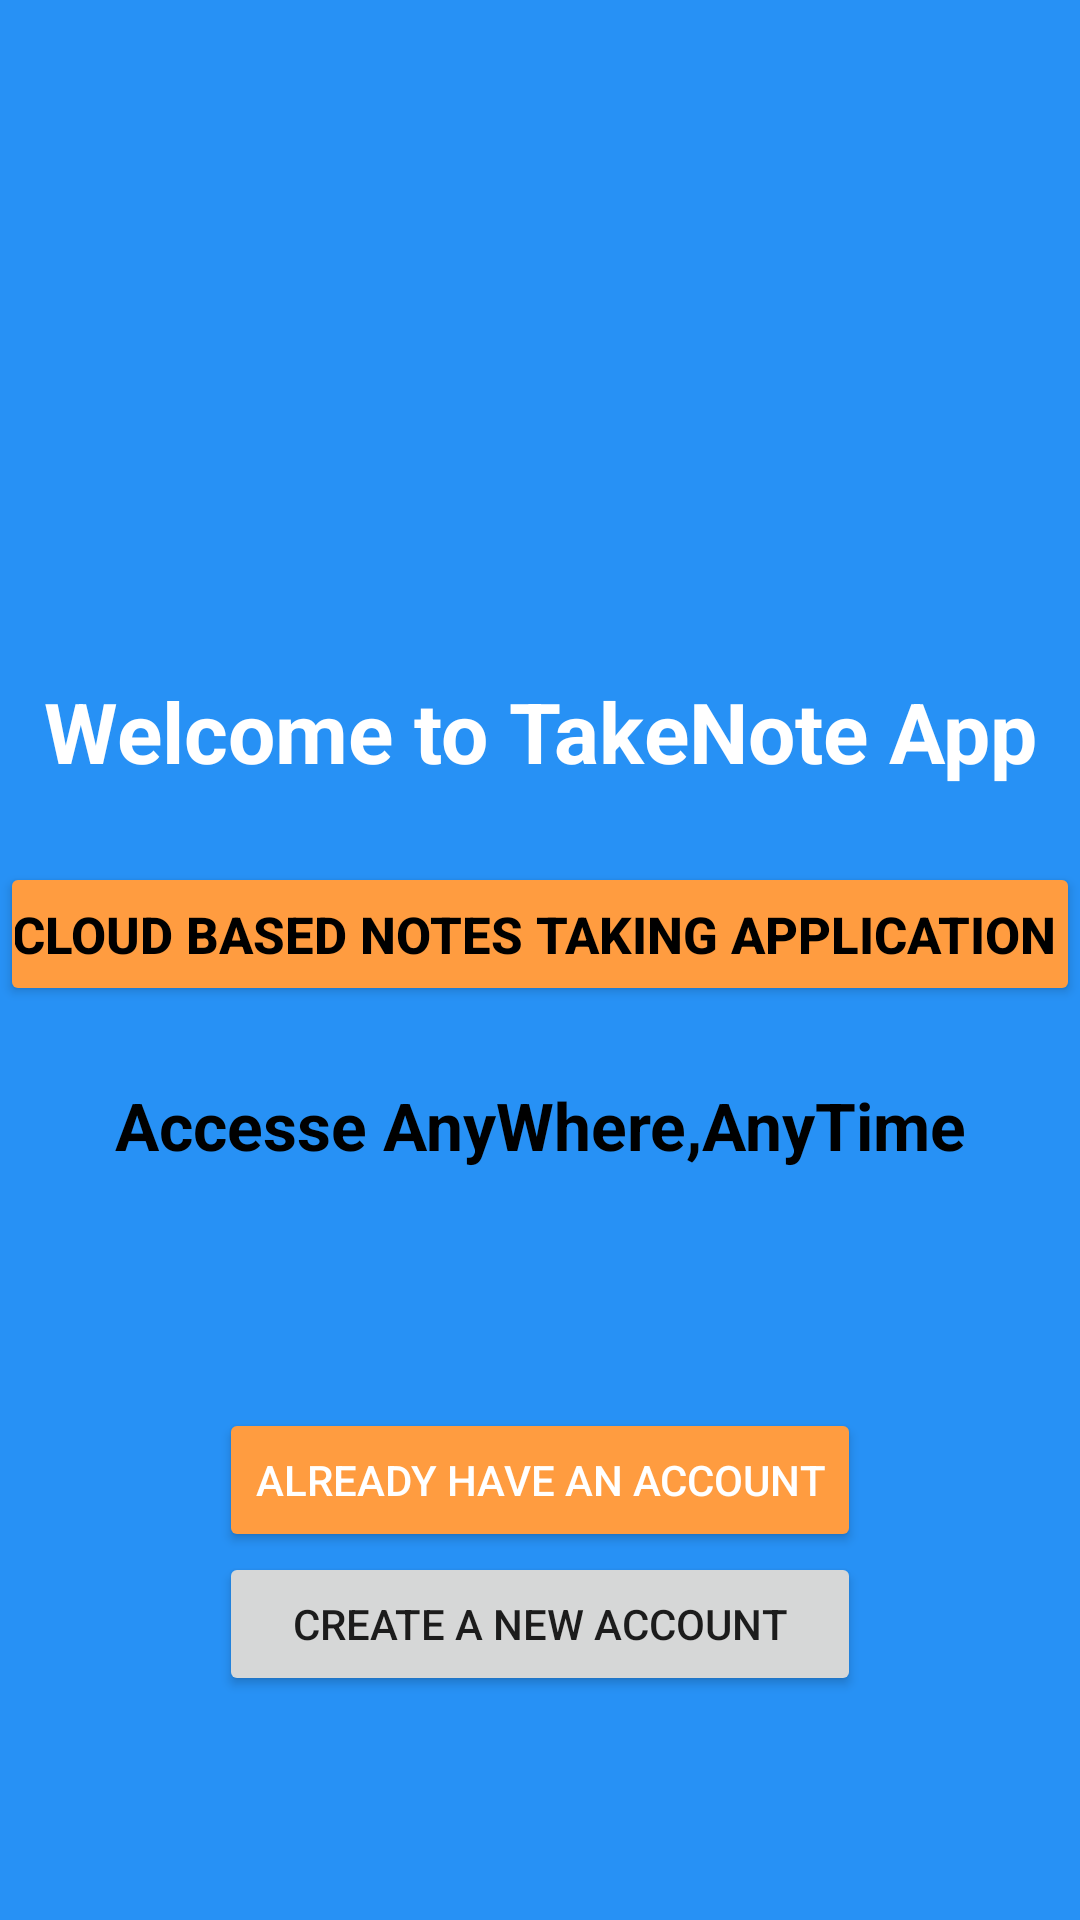

Layout XML and referenced resources for this Android screen:
<!-- AndroidManifest.xml: activity theme AppTheme.NoActionBar -->
<!-- res/layout/activity_start.xml -->
<?xml version="1.0" encoding="utf-8"?>
<LinearLayout xmlns:android="http://schemas.android.com/apk/res/android"
    xmlns:app="http://schemas.android.com/apk/res-auto"
    xmlns:tools="http://schemas.android.com/tools"
    android:layout_width="match_parent"
    android:layout_height="match_parent"
    android:background="@color/colorPrimaryDark"
    android:orientation="vertical"
    tools:context="example.androidgrid.simplenotesapp.StartActivity">


    <LinearLayout
        android:layout_width="match_parent"
        android:layout_height="wrap_content"
        android:layout_above="@+id/ll"
        android:layout_weight="1"
        android:orientation="vertical">

        <ImageView
            android:id="@+id/imageView"
            android:layout_width="143dp"
            android:layout_height="150dp"
            android:layout_gravity="center"
            android:layout_marginTop="50dp"
            app:srcCompat="@drawable/edit" />

        <TextView
            android:id="@+id/textView"
            android:layout_width="match_parent"
            android:layout_height="wrap_content"
            android:layout_alignParentTop="true"
            android:layout_centerHorizontal="true"
            android:layout_marginTop="20dp"
            android:padding="5dp"
            android:text="Welcome to TakeNote App"
            android:textAlignment="center"
            android:textColor="@android:color/white"
            android:textSize="28sp"
            android:textStyle="bold" />

        <TextView
            android:id="@+id/textView1"
            style="@style/Widget.AppCompat.Button.Colored"

            android:layout_width="match_parent"
            android:layout_height="wrap_content"
            android:layout_alignParentTop="true"
            android:layout_centerHorizontal="true"
            android:layout_marginTop="20dp"
            android:padding="5dp"
            android:text="Cloud Based Notes Taking Application "
            android:textAlignment="center"
            android:textColor="@android:color/black"
            android:textSize="17sp"
            android:textStyle="bold" />
        <TextView
            android:id="@+id/textView2"

            android:layout_width="match_parent"
            android:layout_height="wrap_content"
            android:layout_alignParentTop="true"
            android:layout_centerHorizontal="true"
            android:layout_marginTop="20dp"
            android:padding="5dp"
            android:text="Accesse AnyWhere,AnyTime"
            android:textAlignment="center"
            android:textColor="@android:color/black"
            android:textSize="22sp"
            android:textStyle="bold" />
    </LinearLayout>

    <LinearLayout
        android:id="@+id/ll"
        android:layout_width="wrap_content"
        android:layout_height="wrap_content"
        android:layout_alignParentBottom="true"
        android:layout_centerHorizontal="true"
        android:layout_gravity="center"
        android:layout_weight="1"
        android:orientation="vertical">

        <Button
            android:id="@+id/start_log_btn"
            style="@style/Widget.AppCompat.Button.Colored"
            android:layout_width="match_parent"
            android:layout_height="wrap_content"
            android:text="Already have an Account" />

        <Button
            android:id="@+id/start_reg_btn"
            android:layout_width="match_parent"
            android:layout_height="wrap_content"
            android:layout_gravity="center"
            android:text="Create a new Account" />
    </LinearLayout>

</LinearLayout>
<!-- resources referenced by this layout -->
<resources>
  <color name="colorPrimaryDark">#2791f5</color>
  <style name="AppTheme.NoActionBar">
          <item name="windowActionBar">false</item>
          <item name="windowNoTitle">true</item>
      </style>
</resources>
